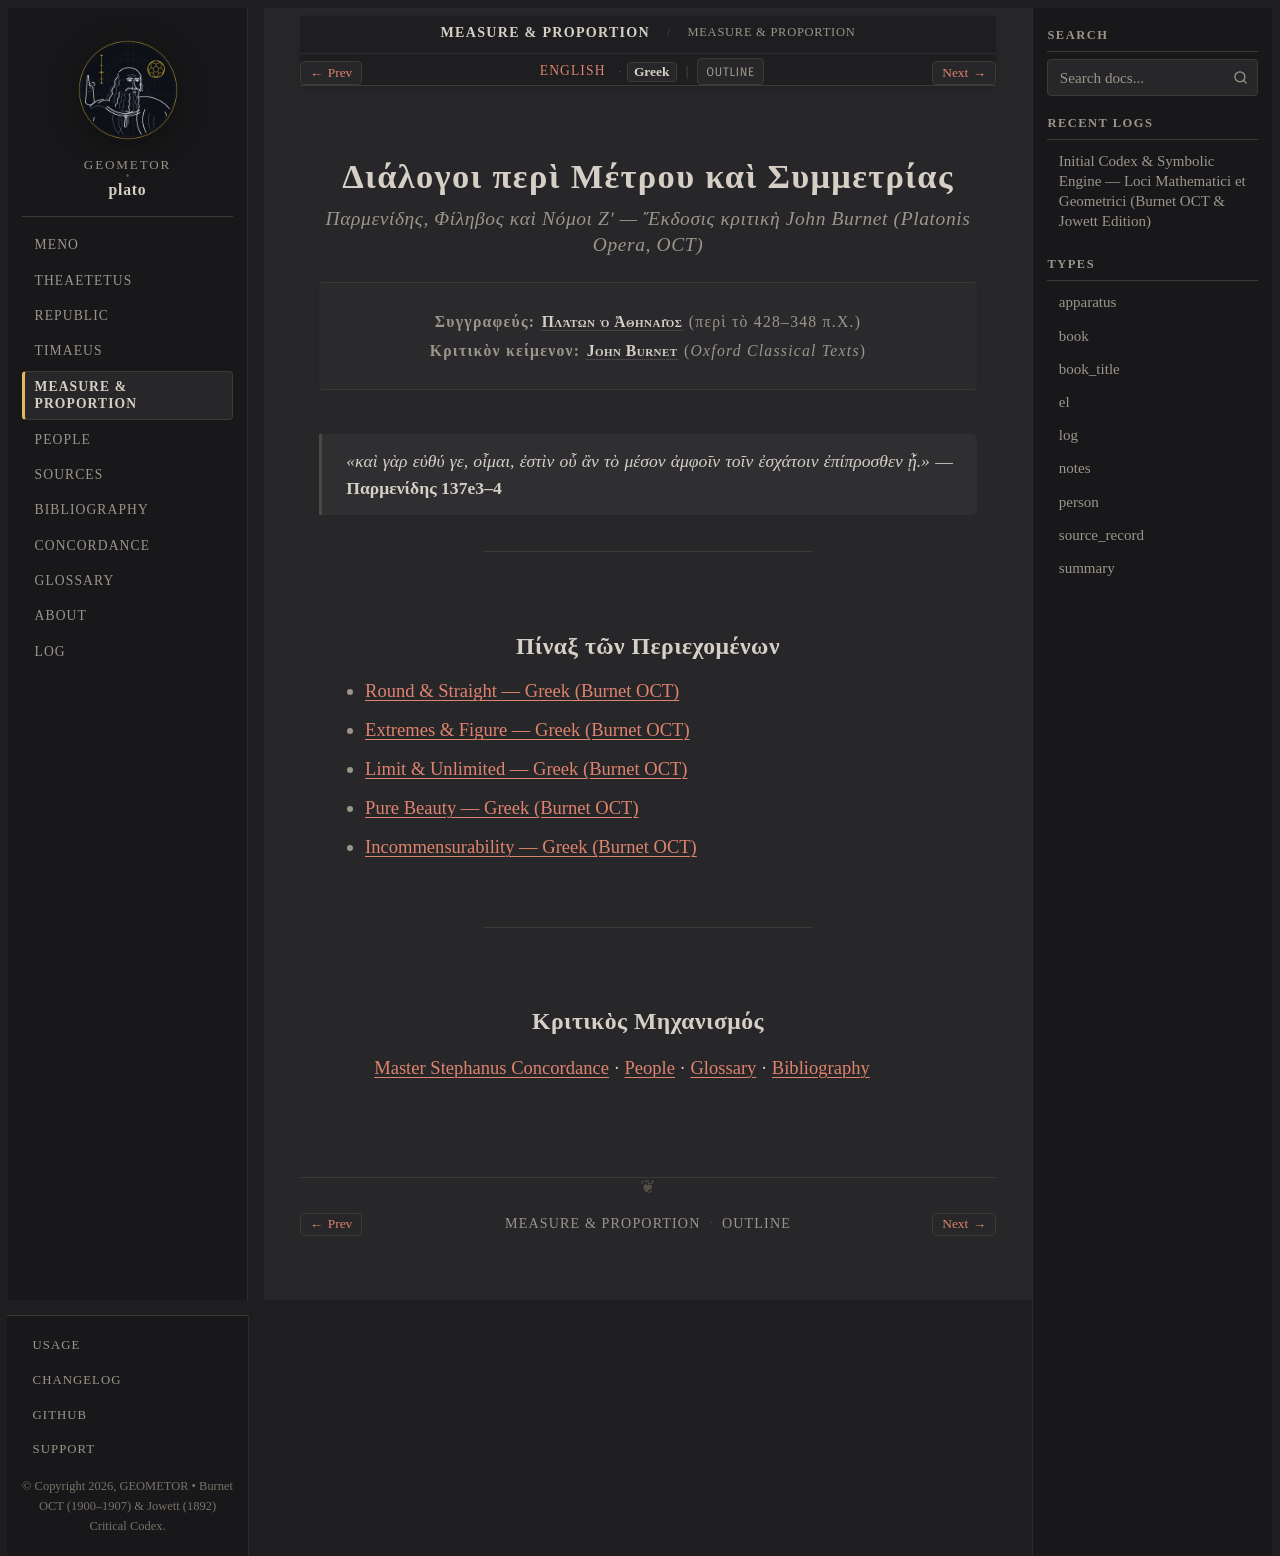

repository: geometor/plato · page: foundations/title-el.html · generator: sphinx

:type: book_title
:layout: book
:title: Διάλογοι περὶ Μέτρου καὶ Συμμετρίας
:book_title: Διάλογοι περὶ Μέτρου καὶ Συμμετρίας
:book_subtitle: Παρμενίδης · Φίληβος · Νόμοι Ζʹ (ed. J. Burnet, OCT)
:author: Πλάτων ὁ Ἀθηναῖος
:toc_label: Πίναξ
:persons_label: Πρόσωπα
:bibliography_label: Βιβλιογραφία
:glossary_label: Γλωσσάριον
:tracks: English: index | Greek: title-el

.. _foundations-title-el:

========================================
Διάλογοι περὶ Μέτρου καὶ Συμμετρίας
========================================

.. rubric:: *Παρμενίδης*, *Φίληβος* καὶ *Νόμοι* Ζʹ — Ἔκδοσις κριτικὴ John Burnet (*Platonis Opera*, OCT)

.. container:: title-page

   | **Συγγραφεύς:** :person:`Πλάτων ὁ Ἀθηναῖος <plato>` (περὶ τὸ 428–348 π.Χ.)
   | **Κριτικὸν κείμενον:** :person:`John Burnet <burnet>` (*Oxford Classical Texts*)

.. epigraph::

   *«καὶ γὰρ εὐθύ γε, οἶμαι, ἐστὶν οὗ ἂν τὸ μέσον ἀμφοῖν τοῖν ἐσχάτοιν ἐπίπροσθεν ᾖ.»* — **Παρμενίδης 137e3–4**

----

Πίναξ τῶν Περιεχομένων
----------------------

* :doc:`parmenides-137d-138a/greek`
* :doc:`parmenides-145a-b/greek`
* :doc:`philebus-16c-26d/greek`
* :doc:`philebus-51b-52c/greek`
* :doc:`laws-817e-820d/greek`

----

Κριτικὸς Μηχανισμός
-------------------

:doc:`/concordance` · :doc:`/people/index` · :doc:`/glossary` · :doc:`/bibliography`
